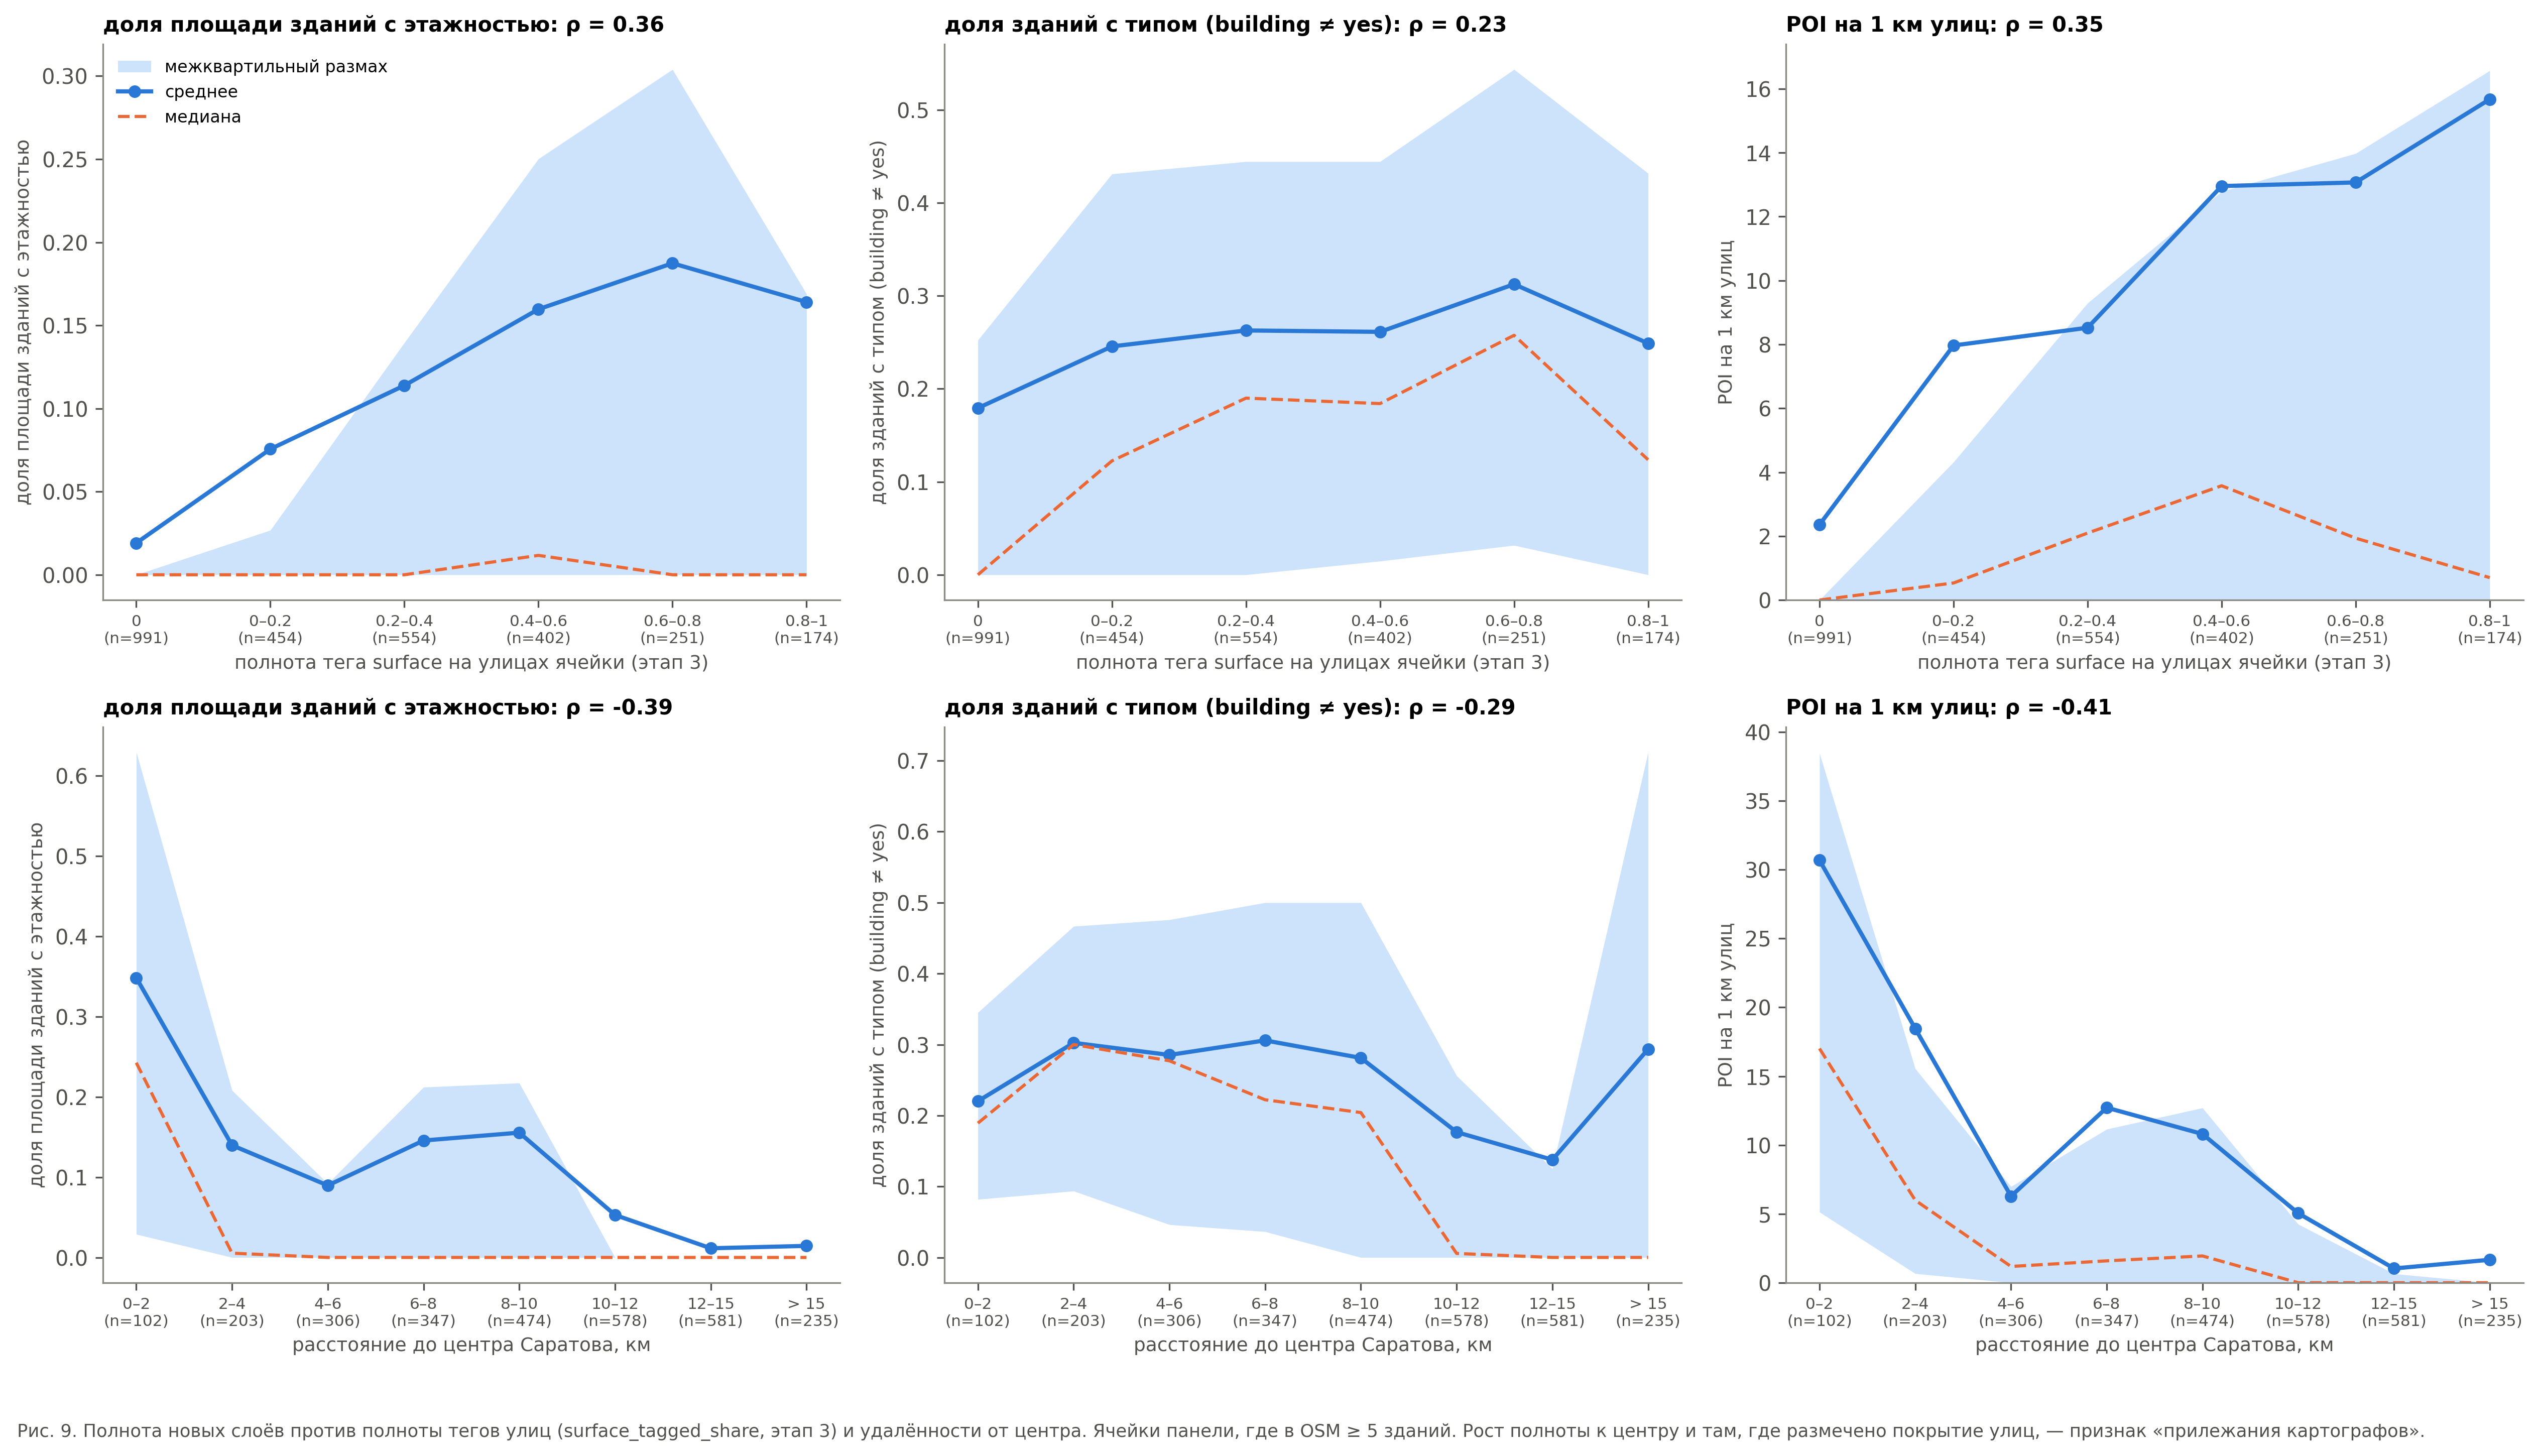

Source data for this figure (header and first rows):
metric, by, bin, mean, median, n, q25, q75, rho
bld_levels_area_share, surface_tagged_share, 0, 0.01911, 0.0, 991.0, 0.0, 0.0, 0.3645
bld_levels_area_share, surface_tagged_share, 0–0.2, 0.07559, 0.0, 454.0, 0.0, 0.02681, 0.3645
bld_levels_area_share, surface_tagged_share, 0.2–0.4, 0.1139, 0.0, 554.0, 0.0, 0.1396, 0.3645
bld_levels_area_share, surface_tagged_share, 0.4–0.6, 0.1597, 0.01166, 402.0, 0.0, 0.2502, 0.3645
bld_levels_area_share, surface_tagged_share, 0.6–0.8, 0.1874, 0.0, 251.0, 0.0, 0.304, 0.3645
bld_levels_area_share, surface_tagged_share, 0.8–1, 0.164, 0.0, 174.0, 0.0, 0.1689, 0.3645
bld_levels_area_share, dist_km, 0–2, 0.3482, 0.2425, 102.0, 0.02892, 0.6293, -0.3883
bld_levels_area_share, dist_km, 2–4, 0.1397, 0.00534, 203.0, 0.0, 0.2081, -0.3883
bld_levels_area_share, dist_km, 4–6, 0.08967, 0.0, 306.0, 0.0, 0.09197, -0.3883
bld_levels_area_share, dist_km, 6–8, 0.1456, 0.0, 347.0, 0.0, 0.212, -0.3883
bld_levels_area_share, dist_km, 8–10, 0.1554, 0.0, 474.0, 0.0, 0.2173, -0.3883
bld_levels_area_share, dist_km, 10–12, 0.0529, 0.0, 578.0, 0.0, 0.0, -0.3883
bld_levels_area_share, dist_km, 12–15, 0.01144, 0.0, 581.0, 0.0, 0.0, -0.3883
bld_levels_area_share, dist_km, > 15, 0.01442, 0.0, 235.0, 0.0, 0.0, -0.3883
bld_typed_share, surface_tagged_share, 0, 0.1793, 0.0, 991.0, 0.0, 0.2525, 0.226
bld_typed_share, surface_tagged_share, 0–0.2, 0.2456, 0.1225, 454.0, 0.0, 0.4312, 0.226
bld_typed_share, surface_tagged_share, 0.2–0.4, 0.2628, 0.19, 554.0, 0.0, 0.4444, 0.226
bld_typed_share, surface_tagged_share, 0.4–0.6, 0.2613, 0.1841, 402.0, 0.0147, 0.4444, 0.226
bld_typed_share, surface_tagged_share, 0.6–0.8, 0.3125, 0.2576, 251.0, 0.03166, 0.5436, 0.226
bld_typed_share, surface_tagged_share, 0.8–1, 0.249, 0.1237, 174.0, 0.0, 0.4318, 0.226
bld_typed_share, dist_km, 0–2, 0.2202, 0.1892, 102.0, 0.0819, 0.3452, -0.2887
bld_typed_share, dist_km, 2–4, 0.3024, 0.3, 203.0, 0.0936, 0.4667, -0.2887
bld_typed_share, dist_km, 4–6, 0.2854, 0.2771, 306.0, 0.04626, 0.4759, -0.2887
bld_typed_share, dist_km, 6–8, 0.3059, 0.2222, 347.0, 0.03641, 0.5, -0.2887
bld_typed_share, dist_km, 8–10, 0.2812, 0.2042, 474.0, 0.0, 0.5, -0.2887
bld_typed_share, dist_km, 10–12, 0.1766, 0.005672, 578.0, 0.0, 0.256, -0.2887
bld_typed_share, dist_km, 12–15, 0.1377, 0.0, 581.0, 0.0, 0.125, -0.2887
bld_typed_share, dist_km, > 15, 0.2935, 0.0, 235.0, 0.0, 0.7121, -0.2887
poi_per_km_street, surface_tagged_share, 0, 2.358, 0.0, 991.0, 0.0, 0.0, 0.3467
poi_per_km_street, surface_tagged_share, 0–0.2, 7.966, 0.5335, 454.0, 0.0, 4.319, 0.3467
poi_per_km_street, surface_tagged_share, 0.2–0.4, 8.522, 2.096, 554.0, 0.0, 9.292, 0.3467
poi_per_km_street, surface_tagged_share, 0.4–0.6, 12.96, 3.576, 402.0, 0.0, 12.79, 0.3467
poi_per_km_street, surface_tagged_share, 0.6–0.8, 13.07, 1.936, 251.0, 0.0, 13.98, 0.3467
poi_per_km_street, surface_tagged_share, 0.8–1, 15.67, 0.7012, 174.0, 0.0, 16.57, 0.3467
poi_per_km_street, dist_km, 0–2, 30.69, 17.01, 102.0, 5.131, 38.46, -0.4114
poi_per_km_street, dist_km, 2–4, 18.46, 5.99, 203.0, 0.6645, 15.55, -0.4114
poi_per_km_street, dist_km, 4–6, 6.283, 1.182, 306.0, 0.0, 6.984, -0.4114
poi_per_km_street, dist_km, 6–8, 12.72, 1.589, 347.0, 0.0, 11.15, -0.4114
poi_per_km_street, dist_km, 8–10, 10.8, 1.945, 474.0, 0.0, 12.7, -0.4114
poi_per_km_street, dist_km, 10–12, 5.046, 0.0, 578.0, 0.0, 4.25, -0.4114
poi_per_km_street, dist_km, 12–15, 1.035, 0.0, 581.0, 0.0, 0.6507, -0.4114
poi_per_km_street, dist_km, > 15, 1.666, 0.0, 235.0, 0.0, 0.0, -0.4114
